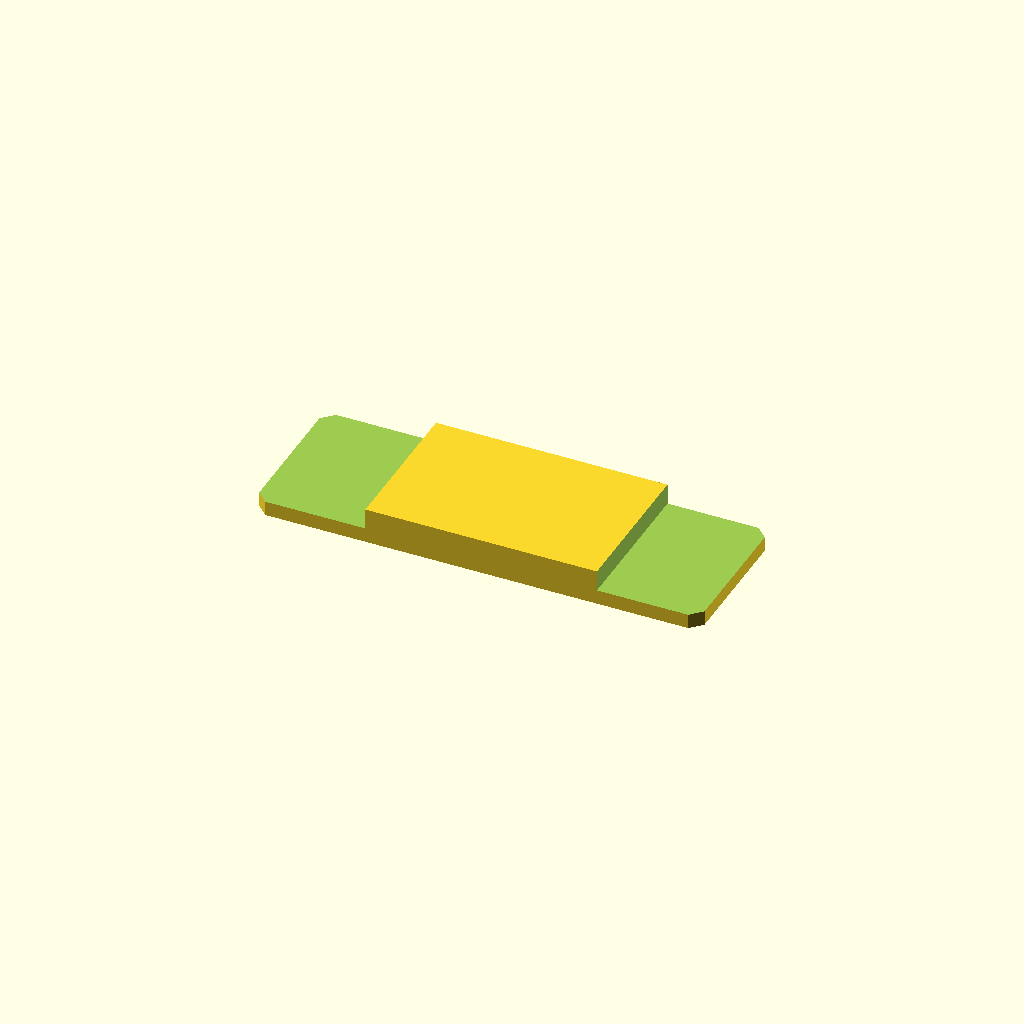
Cell 1: rendered with the file's own defaults.
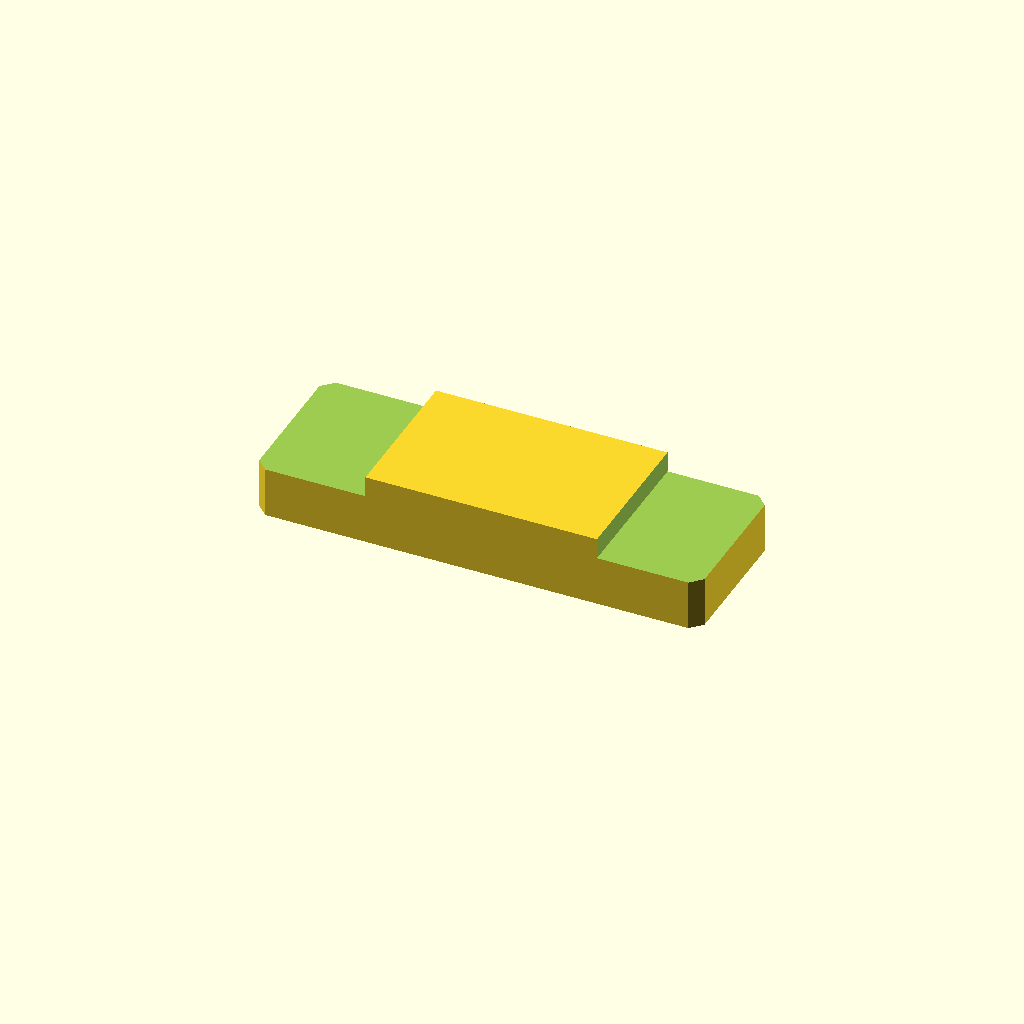
Cell 2: the same model with plate_t = 16.
One fixed orthographic camera (rotation 55°, 0°, 25°; colour scheme Cornfield) for every cell.
OpenSCAD source file optional_data/data/sketch2/steppedbars/part_0087.scad:
$fn = 32;

// ----------------------------------------------------------------------
// Stepped bar: centerstep, 100 x 34 x 8/3.3 mm
// ----------------------------------------------------------------------

// --- parameters (mm) ---
bar_l = 100;              // bar length, X
bar_w = 34;               // bar width, Y
plate_t = 8;              // thickness of the thick zone, Z
thin_t = 3.3;             // thickness of the thin zone
corner_c = 2.5;           // corner chamfer of the bar
step_cut = 4.7;           // material removed from the thin zone
thick_from = 25;          // start of the thick middle zone
thick_to = 77;            // end of the thick middle zone
depth_1 = 4.7;            // depth of cut 1 from the top face
depth_2 = 4.7;            // depth of cut 2 from the top face

profile = [[2.5, 0], [97.5, 0], [100, 2.5], [100, 31.5], [97.5, 34], [2.5, 34], [0, 31.5], [0, 2.5]];  // primary outline, 8 points, counter clockwise
void_1 = [[-1, -1], [25, -1], [25, 35], [-1, 35]];  // thin left end, 4 points
void_2 = [[77, -1], [101, -1], [101, 35], [77, 35]];  // thin right end, 4 points

// --- the one profile operation ---
difference() {
  linear_extrude(height = plate_t) polygon(points = profile);
  translate([0, 0, plate_t - depth_1])
    linear_extrude(height = depth_1 + 1) polygon(points = void_1);
  translate([0, 0, plate_t - depth_2])
    linear_extrude(height = depth_2 + 1) polygon(points = void_2);
}
Parameter table extracted from the source (name, type, default, range or options):
bar_l: number, default 100
bar_w: number, default 34
plate_t: number, default 8
thin_t: number, default 3.3
corner_c: number, default 2.5
step_cut: number, default 4.7
thick_from: number, default 25
thick_to: number, default 77
depth_1: number, default 4.7
depth_2: number, default 4.7
